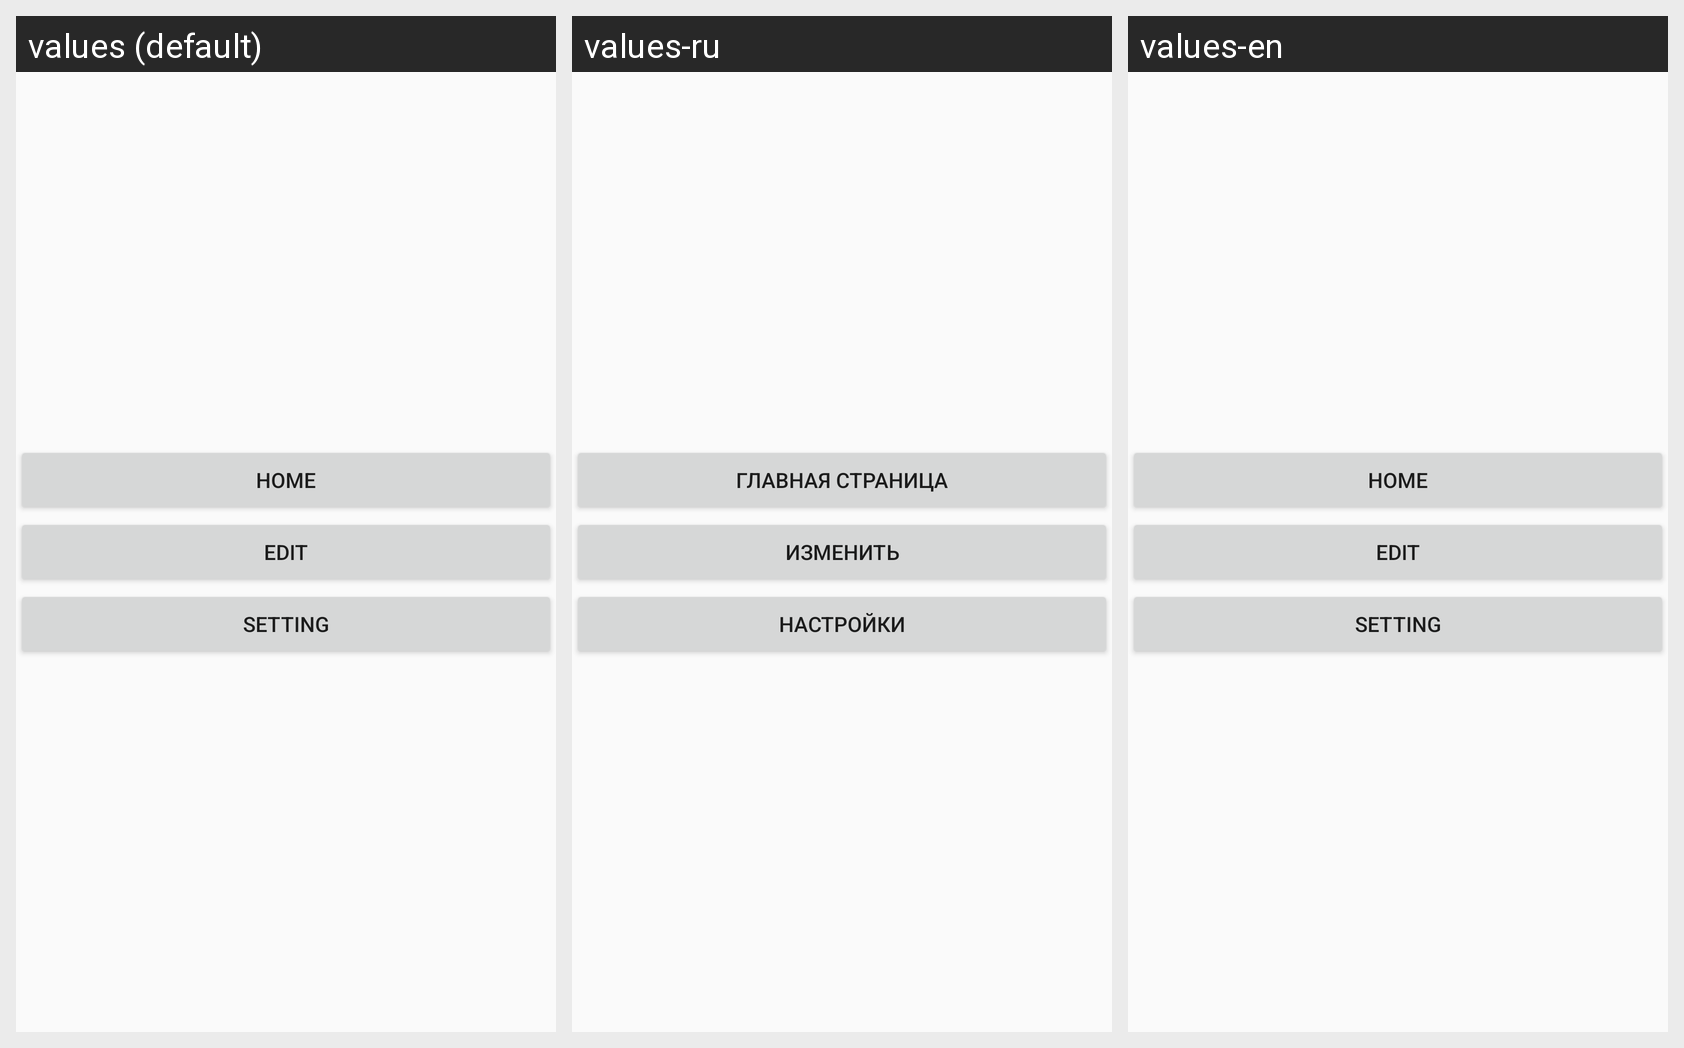

For this localized Android screen grid, give each drawn string resource with its value in every locale shown.
Android screen res/layout/activity_menu.xml rendered under 3 locales, left to right: values (default), values-ru, values-en. Device: Nexus 5 (rendered at 1080×1920; each locale shown at half size, 540×960, under a caption strip naming it); theme AppTheme.
Strings drawn on this screen, with the default value and each locale's value (text and hints the layout hard-codes, and strings that could not be matched under every locale, appear in the picture but are not listed):

home
  values: Home
  values-ru: Главная страница
  values-en: Home

edit
  values: Edit
  values-ru: Изменить
  values-en: Edit

setting
  values: Setting
  values-ru: Настройки
  values-en: Setting
